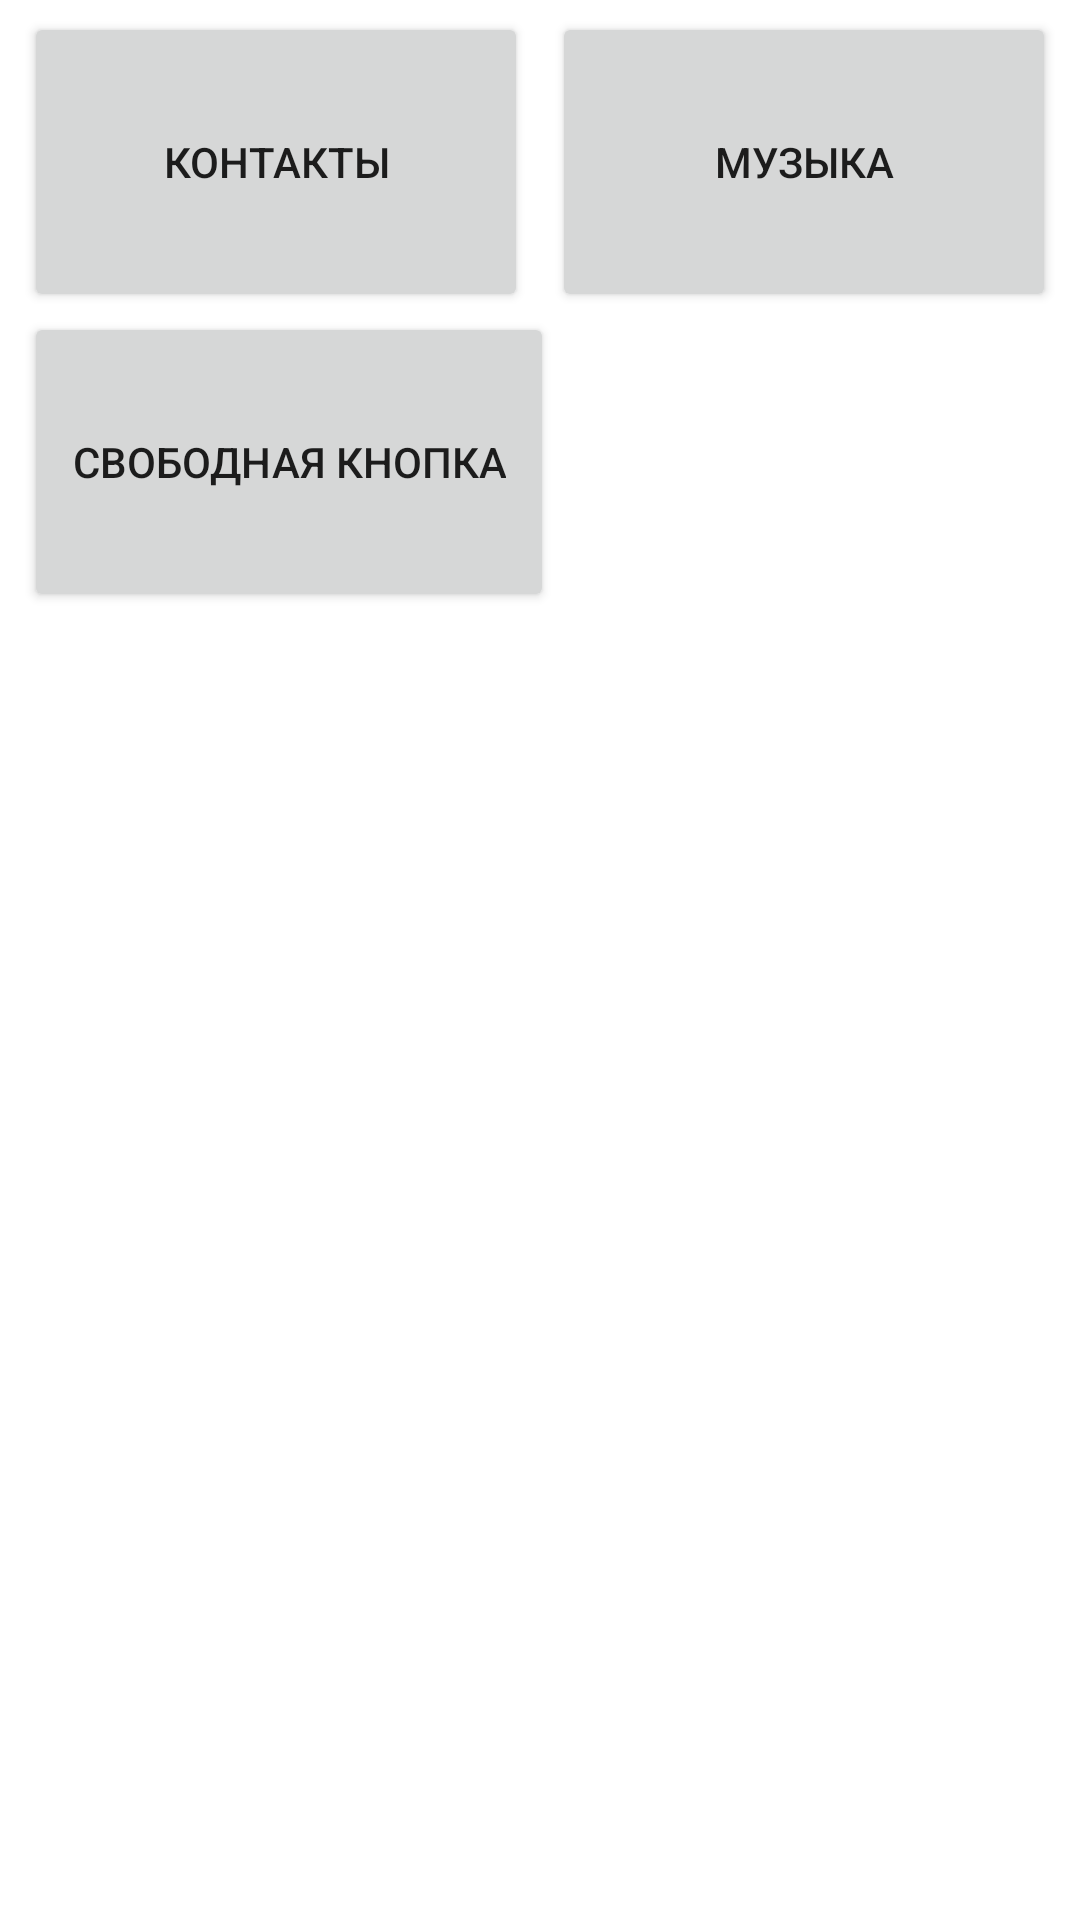

The Android layout XML behind this screen, and the referenced resources:
<!-- AndroidManifest.xml: application theme Theme.AComponentsCo -->
<!-- res/layout/fragment_start.xml -->
<?xml version="1.0" encoding="utf-8"?>
<androidx.constraintlayout.widget.ConstraintLayout xmlns:android="http://schemas.android.com/apk/res/android"
    xmlns:app="http://schemas.android.com/apk/res-auto"
    xmlns:tools="http://schemas.android.com/tools"
    android:layout_width="match_parent"
    android:layout_height="match_parent"
    android:padding="4dp"
    android:theme="@style/ThemeOverlay.AComponentsCo.FullscreenContainer"
    tools:context=".fragments.StartFragment">


    <Button
        android:id="@+id/btn_contacts"
        style="@style/button_style"
        android:text="@string/text_btn_contacts"
        app:layout_constraintLeft_toLeftOf="parent"
        app:layout_constraintRight_toLeftOf="@id/btn_music"
        app:layout_constraintTop_toTopOf="parent" />


    <Button
        android:id="@+id/btn_music"
        style="@style/button_style"
        android:text="@string/text_btn_music"
        app:layout_constraintLeft_toRightOf="@id/btn_contacts"
        app:layout_constraintRight_toRightOf="parent"
        app:layout_constraintTop_toTopOf="parent"

        />

    <Button
        android:id="@+id/btn_vacant"
        style="@style/button_style"
        android:text="@string/text_btn_vacant"
        app:layout_constraintLeft_toLeftOf="parent"
        app:layout_constraintTop_toBottomOf="@+id/btn_contacts"

        />


</androidx.constraintlayout.widget.ConstraintLayout>
<!-- resources referenced by this layout -->
<resources>
  <string name="text_btn_contacts">Контакты</string>
  <string name="text_btn_music">Музыка</string>
  <string name="text_btn_vacant">Свободная кнопка</string>
  <style name="ThemeOverlay.AComponentsCo.FullscreenContainer" parent="">
          <item name="fullscreenBackgroundColor">@color/light_blue_600</item>
          <item name="fullscreenTextColor">@color/light_blue_A200</item>
      </style>
  <style name="button_style">
          <item name="android:layout_width">0dp</item>
          <item name="android:layout_height">@dimen/btn_height</item>
          <item name="android:padding">16dp</item>
  
          <item name="android:layout_marginLeft">4dp</item>
          <item name="android:layout_marginRight">4dp</item>
        
      </style>
  <style name="Theme.AComponentsCo" parent="Theme.MaterialComponents.DayNight.DarkActionBar">
          
          <item name="colorPrimary">@color/purple_500</item>
          <item name="colorPrimaryVariant">@color/purple_700</item>
          <item name="colorOnPrimary">@color/white</item>
          
          <item name="colorSecondary">@color/teal_200</item>
          <item name="colorSecondaryVariant">@color/teal_700</item>
          <item name="colorOnSecondary">@color/black</item>
          
          <item name="android:statusBarColor">?attr/colorPrimaryVariant</item>
          
      </style>
  <dimen name="btn_height">100dp</dimen>
  <!-- not gathered from this repository: default colours our renderer supplied (Android Studio template values) -->
  <color name="purple_500">#FF6200EE</color>
  <color name="purple_700">#FF3700B3</color>
  <color name="teal_200">#FF03DAC5</color>
  <color name="teal_700">#FF018786</color>
  <color name="black">#FF000000</color>
  <color name="white">#FFFFFFFF</color>
</resources>
